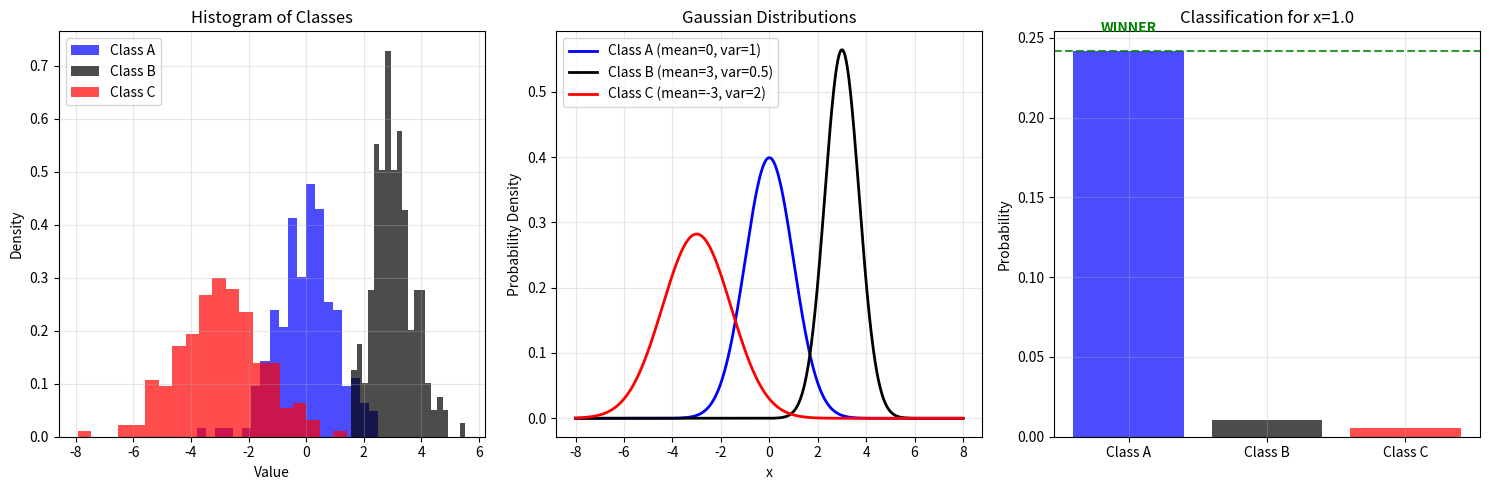

The matplotlib source for this figure:
import numpy as np
import matplotlib.pyplot as plt


class_a = np.random.normal(0, np.sqrt(1), 200)
class_b = np.random.normal(3, np.sqrt(0.5), 200)
class_c = np.random.normal(-3, np.sqrt(2), 200)


def gaussian(x, mu, sigma):
    return (1 / (sigma * np.sqrt(2 * np.pi))) * np.exp(-0.5 * ((x - mu) / sigma) ** 2)


x_range = np.linspace(-8, 8, 1000)


y_a = gaussian(x_range, 0, 1)
y_b = gaussian(x_range, 3, np.sqrt(0.5))
y_c = gaussian(x_range, -3, np.sqrt(2))


plt.figure(figsize=(15, 5))

plt.subplot(1, 3, 1)
plt.hist(class_a, bins=20, alpha=0.7, color='blue', density=True, label='Class A')
plt.hist(class_b, bins=20, alpha=0.7, color='black', density=True, label='Class B')
plt.hist(class_c, bins=20, alpha=0.7, color='red', density=True, label='Class C')
plt.xlabel('Value')
plt.ylabel('Density')
plt.title('Histogram of Classes')
plt.legend()
plt.grid(True, alpha=0.3)


plt.subplot(1, 3, 2)
plt.plot(x_range, y_a, 'blue', linewidth=2, label='Class A (mean=0, var=1)')
plt.plot(x_range, y_b, 'black', linewidth=2, label='Class B (mean=3, var=0.5)')
plt.plot(x_range, y_c, 'red', linewidth=2, label='Class C (mean=-3, var=2)')
plt.xlabel('x')
plt.ylabel('Probability Density')
plt.title('Gaussian Distributions')
plt.legend()
plt.grid(True, alpha=0.3)


plt.subplot(1, 3, 3)
new_point = 1.0
prob_a = gaussian(new_point, 0, 1)
prob_b = gaussian(new_point, 3, np.sqrt(0.5))
prob_c = gaussian(new_point, -3, np.sqrt(2))

classes = ['Class A', 'Class B', 'Class C']
probabilities = [prob_a, prob_b, prob_c]
colors = ['blue', 'black', 'red']

plt.bar(classes, probabilities, color=colors, alpha=0.7)
plt.axhline(y=max(probabilities), color='green', linestyle='--', alpha=0.8)
plt.ylabel('Probability')
plt.title(f'Classification for x={new_point}')
plt.grid(True, alpha=0.3)


winning_index = np.argmax(probabilities)
plt.text(winning_index, max(probabilities) + 0.01, 'WINNER', 
         ha='center', va='bottom', fontweight='bold', color='green')

plt.tight_layout()
plt.show()


print("Classification Results:")
print(f"Class A probability: {prob_a:.4f}")
print(f"Class B probability: {prob_b:.4f}")
print(f"Class C probability: {prob_c:.4f}")
print(f"Data point x={new_point} belongs to {classes[winning_index]}")
